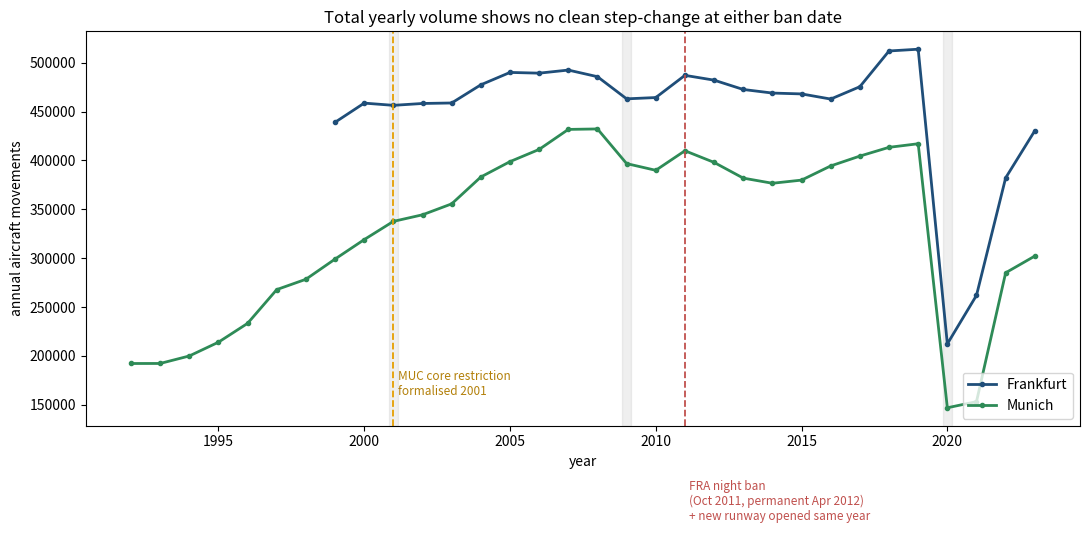

Python code for this plot:
"""
Extension: does the night-ban introduction show up as a volume shock at all?

This is a SEPARATE data source from the rest of the project (annual official
airport statistics, not OpenSky ADS-B) because ADS-B coverage doesn't reach
back to FRA's 2011 ban or MUC's 2001 ban -- OpenSky's usable historical
coverage only starts around 2016-2017. So this can only test total ANNUAL
movement volume, not hourly/night-share, around each ban's introduction.

Sources (official, hand-transcribed, checked 2026-08-25):
- FRA 1999-2023: Fraport AG, "Frankfurt Airport Luftverkehrsstatistik 2023"
  (Statistischer Jahresbericht), p.6 "Entwicklung des Verkehrs seit 1999".
  https://www.fraport.com/.../23219_D_Statistischer_Jahresbericht_2023_Final.pdf
- MUC 1992-2025: Flughafen München GmbH annual statistical reports, as
  compiled in German Wikipedia "Verkehrszahlen des Flughafens München"
  (itself sourced from FMG's own Jahresberichte).
  https://de.wikipedia.org/wiki/Verkehrszahlen_des_Flughafens_München

Output: chart4_historical_volume.png
"""
import matplotlib.pyplot as plt

# annual aircraft movements (Flugbewegungen / Starts+Landungen)
FRA = {
    1999:439093,2000:458731,2001:456452,2002:458359,2003:458865,2004:477475,
    2005:490147,2006:489406,2007:492569,2008:485783,2009:463111,2010:464432,
    2011:487162,2012:482242,2013:472692,2014:469026,2015:468153,2016:462885,
    2017:475537,2018:512115,2019:513912,2020:212235,2021:261927,2022:382211,
    2023:430436,
}
MUC = {
    1992:192157,1993:192185,1994:199859,1995:213965,1996:233256,1997:267814,
    1998:278392,1999:299071,2000:319009,2001:337653,2002:344405,2003:355602,
    2004:383110,2005:398838,2006:411335,2007:431815,2008:432296,2009:396805,
    2010:389939,2011:409956,2012:398039,2013:381951,2014:376678,2015:379911,
    2016:394430,2017:404505,2018:413469,2019:417138,2020:146833,2021:153097,
    2022:285028,2023:302150,
}

fig, ax = plt.subplots(figsize=(11, 5.5))
ax.plot(*zip(*sorted(FRA.items())), marker="o", ms=3, lw=2, color="#1f4e79", label="Frankfurt")
ax.plot(*zip(*sorted(MUC.items())), marker="o", ms=3, lw=2, color="#2e8b57", label="Munich")

ax.axvline(2011, color="#c0504d", ls="--", lw=1.3)
ax.text(2011.15, ax.get_ylim()[1]*0.06, "FRA night ban\n(Oct 2011, permanent Apr 2012)\n+ new runway opened same year",
        fontsize=8.5, color="#c0504d")
ax.axvline(2001, color="#e69f00", ls="--", lw=1.3)
ax.text(2001.15, ax.get_ylim()[1]*0.30, "MUC core restriction\nformalised 2001", fontsize=8.5, color="#b3800a")

for yr, lbl in [(2001,"9/11"), (2009,"financial crisis"), (2020,"COVID-19")]:
    ax.axvspan(yr-0.15, yr+0.15, color="grey", alpha=0.12)

ax.set_xlabel("year"); ax.set_ylabel("annual aircraft movements")
ax.set_title("Total yearly volume shows no clean step-change at either ban date")
ax.legend(loc="lower right")
fig.tight_layout()
fig.savefig("chart4_historical_volume.png")
print("Saved chart4_historical_volume.png")

print("\nYear-over-year change around each ban:")
for name, data, yr in [("FRA", FRA, 2011), ("MUC", MUC, 2001)]:
    for y in range(yr-1, yr+3):
        if y in data and y-1 in data:
            pct = 100*(data[y]-data[y-1])/data[y-1]
            print(f"  {name} {y}: {data[y]:,} ({pct:+.1f}% vs {y-1})")
